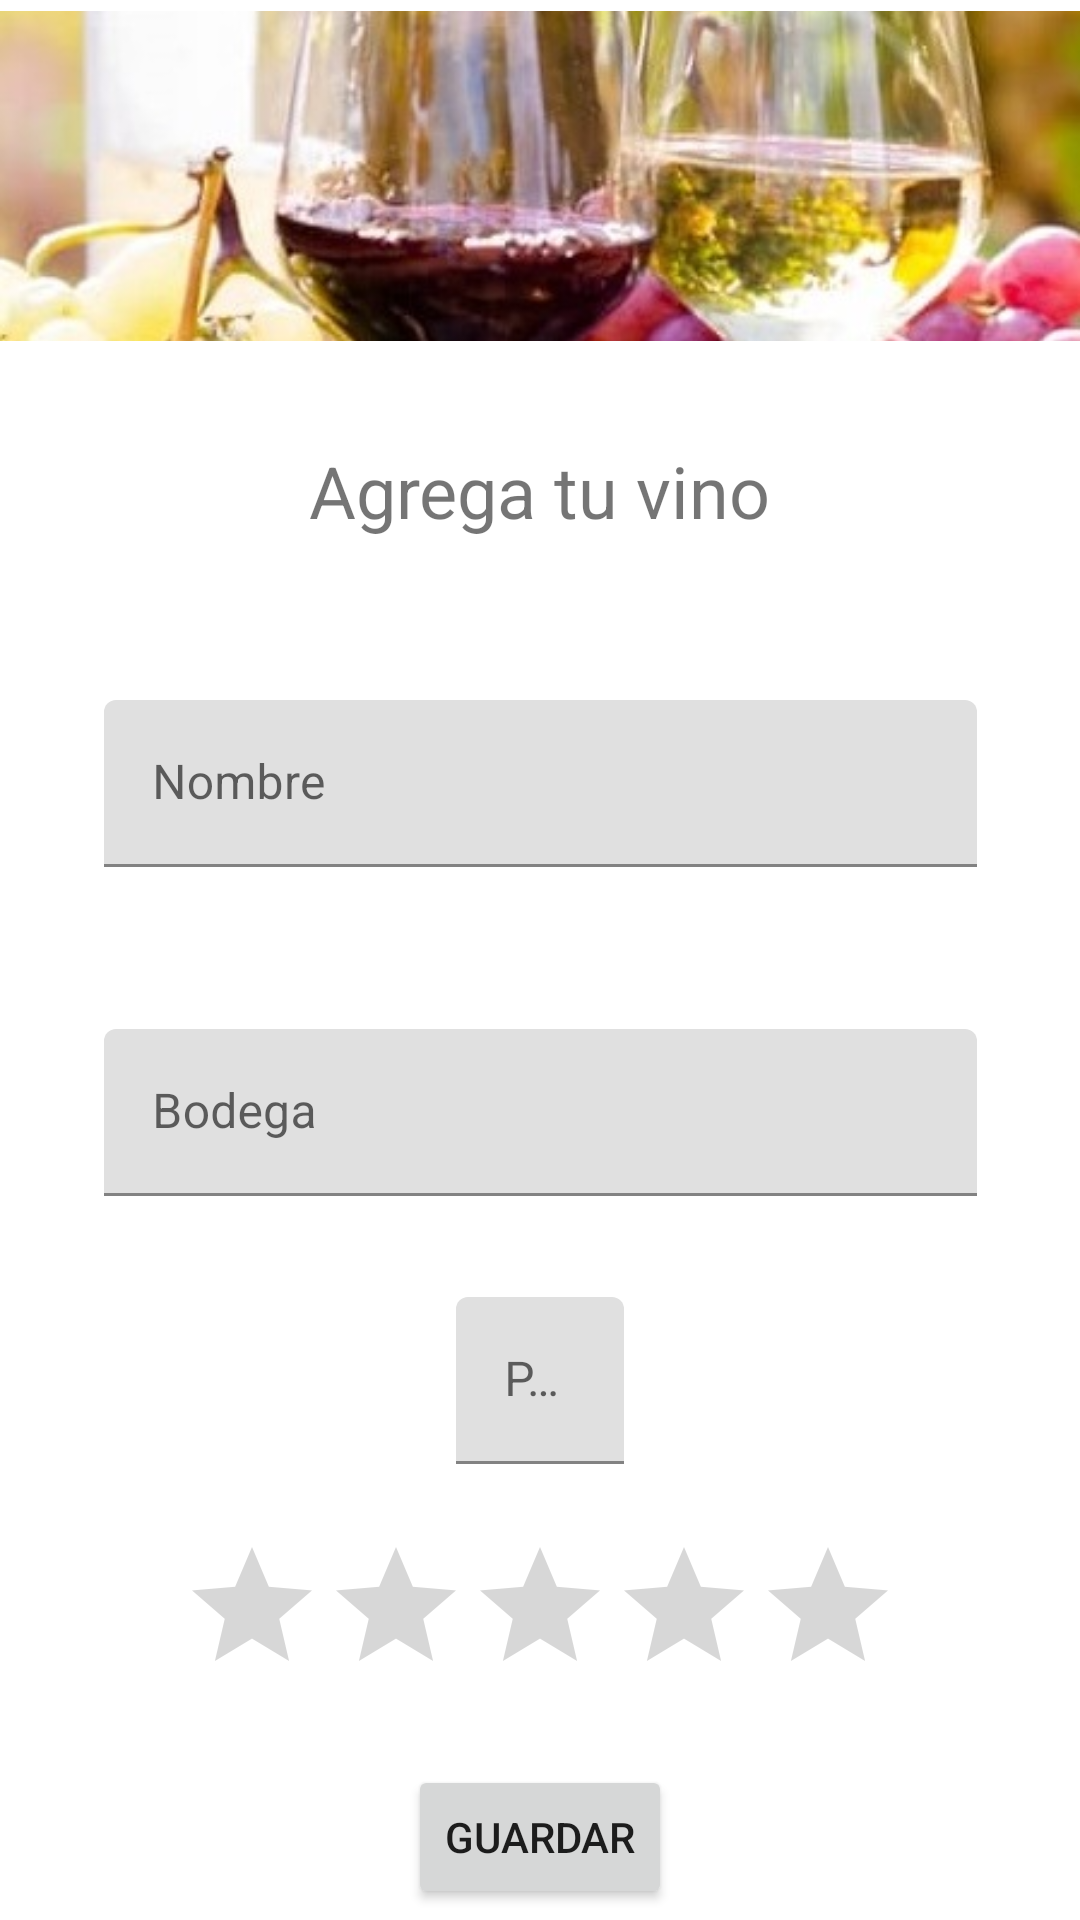

This screen was rendered from an Android layout file. Write that file and the resources it references.
<!-- AndroidManifest.xml: application theme Theme.VinosApp -->
<!-- res/layout/fragment_add_wine.xml -->
<?xml version="1.0" encoding="utf-8"?>
<androidx.constraintlayout.widget.ConstraintLayout xmlns:android="http://schemas.android.com/apk/res/android"
    xmlns:app="http://schemas.android.com/apk/res-auto"
    xmlns:tools="http://schemas.android.com/tools"
    android:id="@+id/frameLayout5"
    android:layout_width="match_parent"
    android:layout_height="match_parent"
    tools:context=".fragments.AddWineFragment">

    <ImageView
        android:id="@+id/imageView"
        android:layout_width="wrap_content"
        android:layout_height="110dp"
        android:baselineAlignBottom="false"
        android:clickable="false"
        android:cropToPadding="false"
        android:fitsSystemWindows="false"
        android:scaleType="centerCrop"
        android:src="@drawable/splash"
        app:layout_constraintBottom_toTopOf="@+id/textView6"
        app:layout_constraintEnd_toEndOf="parent"
        app:layout_constraintHorizontal_bias="0.0"
        app:layout_constraintStart_toStartOf="parent"
        app:layout_constraintTop_toTopOf="parent" />

    <TextView
        android:id="@+id/textView6"
        android:layout_width="wrap_content"
        android:layout_height="wrap_content"
        android:layout_marginTop="30dp"
        android:text="Agrega tu vino"
        android:textSize="24sp"
        app:layout_constraintBottom_toTopOf="@+id/textInputLayout2"
        app:layout_constraintEnd_toEndOf="parent"
        app:layout_constraintStart_toStartOf="parent"
        app:layout_constraintTop_toBottomOf="@+id/imageView" />

    <com.google.android.material.textfield.TextInputLayout
        android:id="@+id/textInputLayout2"
        android:layout_width="wrap_content"
        android:layout_height="wrap_content"
        android:layout_marginTop="50dp"
        android:hint="Nombre"
        app:hintEnabled="true"
        app:layout_constraintBottom_toTopOf="@+id/textInputLayout3"
        app:layout_constraintEnd_toEndOf="parent"
        app:layout_constraintStart_toStartOf="parent"
        app:layout_constraintTop_toBottomOf="@+id/textView6">

        <EditText
            android:id="@+id/nameAddWine"
            android:layout_width="291dp"
            android:layout_height="wrap_content"
            android:ems="10"
            android:inputType="textPersonName"
            android:shadowRadius="20"
            tools:layout_editor_absoluteX="100dp"
            tools:layout_editor_absoluteY="195dp" />

    </com.google.android.material.textfield.TextInputLayout>


    <com.google.android.material.textfield.TextInputLayout
        android:id="@+id/textInputLayout3"
        android:layout_width="wrap_content"
        android:layout_height="wrap_content"
        android:layout_marginTop="50dp"
        android:hint="Bodega"
        app:hintAnimationEnabled="true"
        app:hintEnabled="true"
        app:layout_constraintBottom_toTopOf="@+id/textInputLayout4"
        app:layout_constraintEnd_toEndOf="parent"
        app:layout_constraintStart_toStartOf="parent"
        app:layout_constraintTop_toBottomOf="@+id/textInputLayout2">

        <EditText
            android:id="@+id/nameAddCellar"
            android:layout_width="291dp"
            android:layout_height="wrap_content"
            android:ems="10"
            android:inputType="textPersonName"
            android:shadowRadius="20"
            app:layout_constraintTop_toBottomOf="@+id/textInputLayout2"
            tools:layout_editor_absoluteX="-3dp" />
    </com.google.android.material.textfield.TextInputLayout>

    <com.google.android.material.textfield.TextInputLayout
        android:id="@+id/textInputLayout4"
        android:layout_width="wrap_content"
        android:layout_height="wrap_content"
        android:layout_marginTop="30dp"
        android:hint="Precio"
        app:hintAnimationEnabled="true"
        app:layout_constraintBottom_toTopOf="@+id/ratingAddWine"
        app:layout_constraintEnd_toEndOf="parent"
        app:layout_constraintStart_toStartOf="parent"
        app:layout_constraintTop_toBottomOf="@+id/textInputLayout3">

        <EditText
            android:id="@+id/priceAddWine"
            android:layout_width="wrap_content"
            android:layout_height="wrap_content"
            android:ems="10"
            android:inputType="numberDecimal"
            tools:layout_editor_absoluteX="100dp"
            tools:layout_editor_absoluteY="459dp" />

    </com.google.android.material.textfield.TextInputLayout>

    <RatingBar
        android:id="@+id/ratingAddWine"
        android:layout_width="wrap_content"
        android:layout_height="wrap_content"
        android:layout_marginTop="20dp"
        android:stepSize="0.5"
        app:layout_constraintBottom_toTopOf="@+id/buttonAddWine"
        app:layout_constraintEnd_toEndOf="parent"
        app:layout_constraintStart_toStartOf="parent"
        app:layout_constraintTop_toBottomOf="@+id/textInputLayout4" />

    <Button
        android:id="@+id/buttonAddWine"
        android:layout_width="wrap_content"
        android:layout_height="wrap_content"
        android:layout_marginTop="16dp"
        android:text="Guardar"
        app:layout_constraintBottom_toBottomOf="parent"
        app:layout_constraintEnd_toEndOf="parent"
        app:layout_constraintStart_toStartOf="parent"
        app:layout_constraintTop_toBottomOf="@+id/ratingAddWine" />

</androidx.constraintlayout.widget.ConstraintLayout>
<!-- resources referenced by this layout -->
<resources>
  <!-- drawable splash: jpg bitmap (drawable-v24, 96339 bytes) -->
  <style name="Theme.VinosApp" parent="Theme.MaterialComponents.DayNight.DarkActionBar">
          
          <item name="colorPrimary">@color/purple_500</item>
          <item name="colorPrimaryVariant">@color/purple_700</item>
          <item name="colorOnPrimary">@color/white</item>
          
          <item name="colorSecondary">@color/teal_200</item>
          <item name="colorSecondaryVariant">@color/teal_700</item>
          <item name="colorOnSecondary">@color/black</item>
          
          <item name="android:statusBarColor" tools:targetApi="l">?attr/colorPrimaryVariant</item>
          
      </style>
  <color name="purple_500">#FF6200EE</color>
  <color name="purple_700">#FF3700B3</color>
  <color name="white">#FFFFFFFF</color>
  <color name="teal_200">#FF03DAC5</color>
  <color name="teal_700">#FF018786</color>
  <color name="black">#FF000000</color>
</resources>
